4-way image classification set "Apple_leaf_aug_without_split" from GitHub (warjunaid/Apple_leaf_aug_without_split); label vocabulary: black rot, cedar apple rust, healthy, scab.

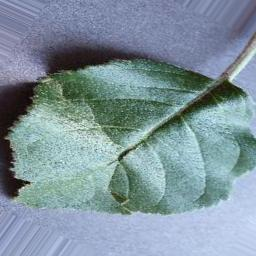
Label: healthy

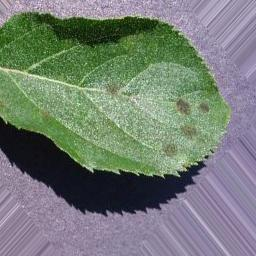
Label: scab

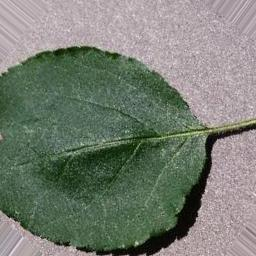
Label: black rot

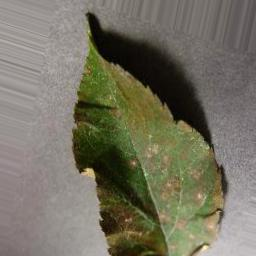
Label: cedar apple rust

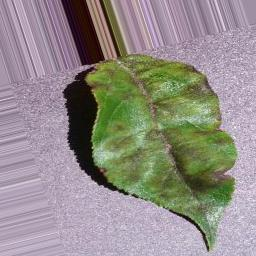
Label: scab

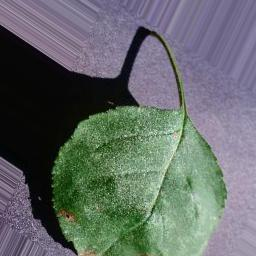
Label: black rot
